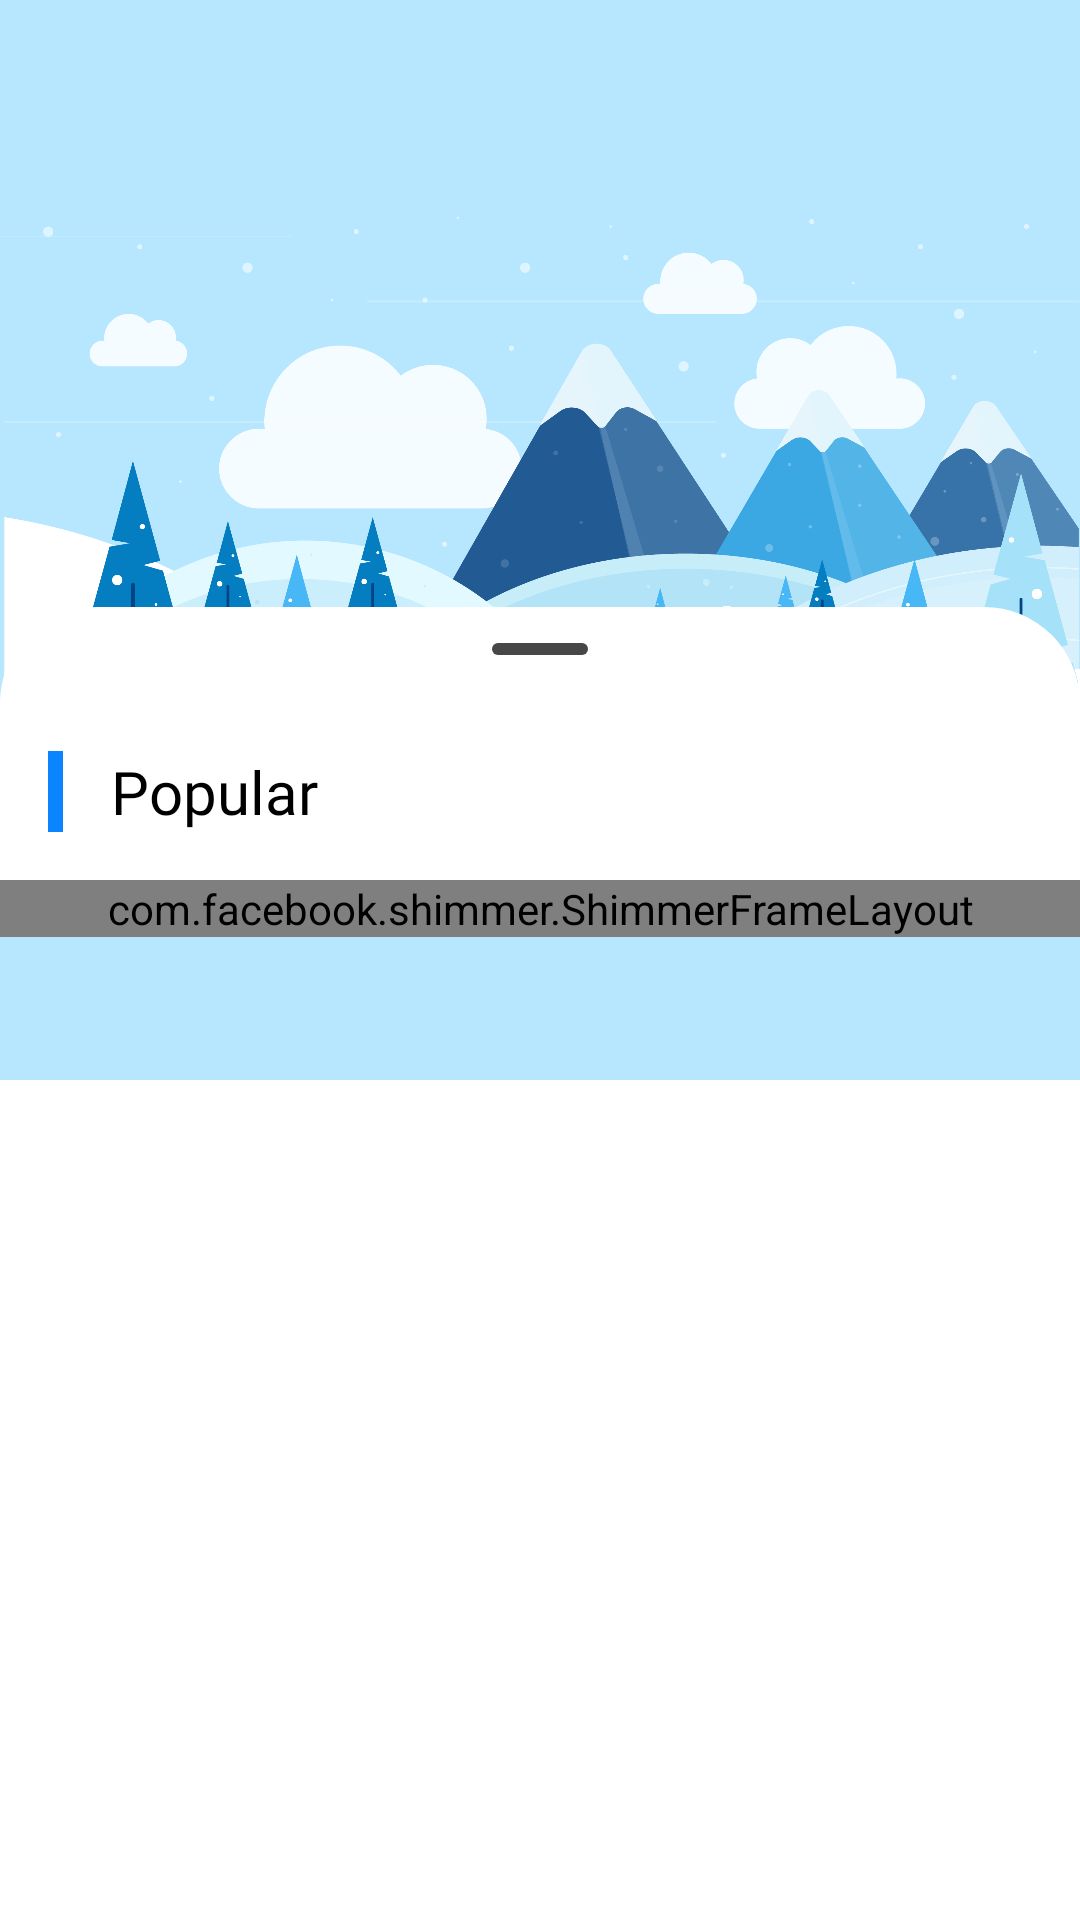

Produce the Android XML layout that renders to this screen, including the resource entries it uses.
<!-- AndroidManifest.xml: application theme Theme.TravelApp -->
<!-- res/layout/activity_main.xml -->
<?xml version="1.0" encoding="utf-8"?>
<androidx.constraintlayout.widget.ConstraintLayout xmlns:android="http://schemas.android.com/apk/res/android"
    xmlns:app="http://schemas.android.com/apk/res-auto"
    xmlns:tools="http://schemas.android.com/tools"
    android:layout_width="match_parent"
    android:layout_height="match_parent"
    android:fitsSystemWindows="true"
    tools:context=".ui.main.MainActivity">

    <com.google.android.material.appbar.AppBarLayout
        android:layout_width="match_parent"
        android:layout_height="360dp"
        android:background="#b7e7fe"
        android:theme="@style/Theme.TravelApp.AppBarOverlay"
        app:layout_constraintEnd_toEndOf="parent"
        app:layout_constraintStart_toStartOf="parent"
        app:layout_constraintTop_toTopOf="parent">

        <com.google.android.material.appbar.CollapsingToolbarLayout
            android:layout_width="match_parent"
            android:layout_height="match_parent"
            android:fitsSystemWindows="true"
            app:contentScrim="?attr/colorPrimary"
            app:layout_scrollFlags="scroll|exitUntilCollapsed"
            app:toolbarId="@+id/toolbar">

            <ImageView
                android:id="@+id/img_background"
                android:layout_width="match_parent"
                android:layout_height="match_parent"
                android:contentDescription="@string/background_image"
                android:src="@drawable/ic_bg_main" />

            <RelativeLayout
                android:layout_width="match_parent"
                android:layout_height="match_parent">

                <FrameLayout
                    android:layout_width="wrap_content"
                    android:layout_height="wrap_content"
                    android:elevation="8dp"
                    android:layout_alignParentEnd="true"
                    android:layout_marginTop="16dp"
                    android:layout_marginEnd="16dp"
                    tools:ignore="UselessParent">

                    <View
                        android:layout_width="36dp"
                        android:layout_height="36dp"
                        android:background="@drawable/shp_round_white" />

                    <ImageView
                        android:id="@+id/img_profile"
                        android:layout_width="24dp"
                        android:layout_height="24dp"
                        android:layout_gravity="center"
                        android:contentDescription="@string/image_profile"
                        android:src="@drawable/ic_profile" />
                </FrameLayout>

            </RelativeLayout>

        </com.google.android.material.appbar.CollapsingToolbarLayout>

    </com.google.android.material.appbar.AppBarLayout>

    <androidx.coordinatorlayout.widget.CoordinatorLayout
        android:layout_width="match_parent"
        android:layout_height="match_parent">

        <LinearLayout
            android:id="@+id/bottom_sheet"
            android:layout_width="match_parent"
            android:layout_height="match_parent"
            android:orientation="vertical"
            app:layout_behavior="com.google.android.material.bottomsheet.BottomSheetBehavior">

            <RelativeLayout
                android:id="@+id/header"
                android:layout_width="match_parent"
                android:layout_height="32dp"
                android:background="@drawable/bg_shape_round_top_corners">

                <View
                    android:id="@+id/shp_top_decor"
                    android:layout_width="32dp"
                    android:layout_height="4dp"
                    android:layout_centerHorizontal="true"
                    android:layout_marginTop="12dp"
                    android:background="@drawable/shp_circle_grey" />

            </RelativeLayout>

            <androidx.core.widget.NestedScrollView
                android:layout_width="match_parent"
                android:layout_height="match_parent">

                <androidx.constraintlayout.widget.ConstraintLayout
                    android:layout_width="match_parent"
                    android:layout_height="match_parent"
                    android:background="@color/white">

                    <View
                        android:id="@+id/view_decor"
                        android:layout_width="5dp"
                        android:layout_height="27dp"
                        android:layout_marginStart="16dp"
                        android:layout_marginTop="16dp"
                        android:background="@color/primaryColor"
                        app:layout_constraintStart_toStartOf="parent"
                        app:layout_constraintTop_toTopOf="parent" />

                    <TextView
                        android:layout_width="wrap_content"
                        android:layout_height="wrap_content"
                        android:layout_marginStart="16dp"
                        android:fontFamily="@font/josefin_sans_regular"
                        android:text="@string/label_popular"
                        android:textColor="@color/black"
                        android:textSize="20sp"
                        app:layout_constraintBottom_toBottomOf="@+id/view_decor"
                        app:layout_constraintStart_toEndOf="@+id/view_decor"
                        app:layout_constraintTop_toTopOf="@+id/view_decor" />

                    <androidx.recyclerview.widget.RecyclerView
                        android:id="@+id/rv_tourism"
                        android:layout_width="match_parent"
                        android:layout_height="wrap_content"
                        android:layout_marginTop="16dp"
                        app:layout_constraintBottom_toBottomOf="parent"
                        app:layout_constraintEnd_toEndOf="parent"
                        app:layout_constraintHorizontal_bias="0.0"
                        app:layout_constraintStart_toStartOf="parent"
                        app:layout_constraintTop_toBottomOf="@id/view_decor"
                        app:layout_constraintVertical_bias="0.0"
                        app:spanCount="1"
                        tools:listitem="@layout/item_list_tourism" />

                    <com.facebook.shimmer.ShimmerFrameLayout
                        android:id="@+id/progress_bar"
                        android:layout_width="match_parent"
                        android:layout_height="wrap_content"
                        android:layout_marginTop="16dp"
                        app:layout_constraintBottom_toBottomOf="parent"
                        app:layout_constraintEnd_toEndOf="parent"
                        app:layout_constraintHorizontal_bias="0.0"
                        app:layout_constraintStart_toStartOf="parent"
                        app:layout_constraintTop_toBottomOf="@+id/view_decor"
                        app:layout_constraintVertical_bias="0.0"
                        app:shimmer_auto_start="true">

                        <include layout="@layout/shimmer_effect" />
                    </com.facebook.shimmer.ShimmerFrameLayout>

                    <com.airbnb.lottie.LottieAnimationView
                        android:id="@+id/img_no_data"
                        android:layout_width="wrap_content"
                        android:layout_height="wrap_content"
                        android:visibility="gone"
                        app:layout_constraintBottom_toBottomOf="parent"
                        app:layout_constraintEnd_toEndOf="parent"
                        app:layout_constraintHorizontal_bias="0.0"
                        app:layout_constraintStart_toStartOf="parent"
                        app:layout_constraintTop_toBottomOf="@+id/view_decor"
                        app:layout_constraintVertical_bias="0.0"
                        app:lottie_fileName="no_data.json"
                        app:lottie_loop="true" />


                </androidx.constraintlayout.widget.ConstraintLayout>
            </androidx.core.widget.NestedScrollView>
        </LinearLayout>

    </androidx.coordinatorlayout.widget.CoordinatorLayout>

</androidx.constraintlayout.widget.ConstraintLayout>
<!-- res/layout/item_list_tourism.xml (included above) -->
<?xml version="1.0" encoding="utf-8"?>
<androidx.cardview.widget.CardView xmlns:android="http://schemas.android.com/apk/res/android"
    xmlns:app="http://schemas.android.com/apk/res-auto"
    android:layout_width="match_parent"
    android:layout_height="wrap_content"
    android:layout_marginStart="16dp"
    android:layout_marginTop="4dp"
    android:layout_marginEnd="16dp"
    android:layout_marginBottom="4dp"
    android:elevation="16dp"
    android:padding="10dp"
    app:cardCornerRadius="24dp">

    <androidx.constraintlayout.widget.ConstraintLayout
        android:layout_width="match_parent"
        android:layout_height="wrap_content">

        <androidx.cardview.widget.CardView
            android:id="@+id/frame_img"
            android:layout_width="160dp"
            android:layout_height="110dp"
            app:cardCornerRadius="24dp"
            android:layout_marginStart="8dp"
            android:layout_marginTop="8dp"
            android:layout_marginBottom="8dp"
            app:layout_constraintBottom_toBottomOf="parent"
            app:layout_constraintStart_toStartOf="parent"
            app:layout_constraintTop_toTopOf="parent">

            <FrameLayout
                android:layout_width="match_parent"
                android:layout_height="match_parent"
                android:background="@drawable/shp_white_top"
                app:layout_constraintBottom_toBottomOf="parent"
                app:layout_constraintStart_toStartOf="parent"
                app:layout_constraintTop_toTopOf="parent">

                <ImageView
                    android:id="@+id/img_tourism"
                    android:layout_width="match_parent"
                    android:layout_height="match_parent"
                    android:background="@color/gallery"
                    android:contentDescription="@string/image_tourism"
                    android:scaleType="fitCenter" />

                <com.airbnb.lottie.LottieAnimationView
                    android:id="@+id/img_placeholder"
                    android:layout_width="match_parent"
                    android:layout_height="match_parent"
                    android:scaleType="fitCenter"
                    app:lottie_autoPlay="true"
                    app:lottie_fileName="image_loading.json"
                    app:lottie_loop="true" />
            </FrameLayout>

        </androidx.cardview.widget.CardView>

        <TextView
            android:id="@+id/tv_item_title"
            android:layout_width="0dp"
            android:layout_height="wrap_content"
            android:layout_marginStart="16dp"
            android:layout_marginTop="8dp"
            android:layout_marginEnd="16dp"
            android:fontFamily="@font/airbnb_cereal_bold"
            android:maxLines="2"
            android:text="@string/tourism_name"
            android:textColor="@color/black"
            android:textSize="16sp"
            app:layout_constraintEnd_toEndOf="parent"
            app:layout_constraintStart_toEndOf="@+id/frame_img"
            app:layout_constraintTop_toTopOf="parent" />

        <TextView
            android:id="@+id/tv_item_subtitle"
            android:layout_width="0dp"
            android:layout_height="wrap_content"
            android:layout_marginStart="16dp"
            android:layout_marginEnd="16dp"
            android:fontFamily="@font/josefin_sans_regular"
            android:maxLines="3"
            android:text="@string/item_subtitle"
            app:layout_constraintEnd_toEndOf="parent"
            app:layout_constraintStart_toEndOf="@+id/frame_img"
            app:layout_constraintTop_toBottomOf="@+id/tv_item_title" />

        <ImageView
            android:id="@+id/img_like"
            android:layout_width="24dp"
            android:layout_height="24dp"
            android:layout_marginStart="16dp"
            android:layout_marginEnd="16dp"
            android:layout_marginBottom="8dp"
            android:contentDescription="@string/icon_like"
            android:src="@drawable/ic_like"
            app:layout_constraintBottom_toBottomOf="parent"
            app:layout_constraintEnd_toEndOf="parent"
            app:layout_constraintHorizontal_bias="0.0"
            app:layout_constraintStart_toEndOf="@+id/frame_img"
            app:layout_constraintTop_toBottomOf="@+id/tv_item_subtitle"
            app:layout_constraintVertical_bias="0.888" />

        <TextView
            android:id="@+id/tv_count_like"
            android:layout_width="wrap_content"
            android:layout_height="wrap_content"
            android:layout_marginStart="16dp"
            android:fontFamily="@font/josefin_sans_regular"
            android:text="@string/count_like"
            android:textColor="@color/secondaryColor"
            android:textSize="16sp"
            app:layout_constraintBottom_toBottomOf="@+id/img_like"
            app:layout_constraintEnd_toEndOf="parent"
            app:layout_constraintHorizontal_bias="0.0"
            app:layout_constraintStart_toEndOf="@+id/img_like"
            app:layout_constraintTop_toTopOf="@+id/img_like"
            app:layout_constraintVertical_bias="1.0" />
    </androidx.constraintlayout.widget.ConstraintLayout>


</androidx.cardview.widget.CardView>
<!-- res/layout/shimmer_effect.xml (included above) -->
<?xml version="1.0" encoding="utf-8"?>
<ScrollView xmlns:android="http://schemas.android.com/apk/res/android"
    android:layout_width="match_parent"
    android:layout_height="wrap_content">

    <LinearLayout
        android:layout_width="match_parent"
        android:layout_height="wrap_content"
        android:orientation="vertical">

        <include layout="@layout/item_list_placeholder" />

        <include layout="@layout/item_list_placeholder" />

        <include layout="@layout/item_list_placeholder" />

        <include layout="@layout/item_list_placeholder" />

        <include layout="@layout/item_list_placeholder" />

        <include layout="@layout/item_list_placeholder" />
    </LinearLayout>


</ScrollView>
<!-- res/layout/item_list_placeholder.xml (included above) -->
<?xml version="1.0" encoding="utf-8"?>
<androidx.cardview.widget.CardView xmlns:android="http://schemas.android.com/apk/res/android"
    xmlns:app="http://schemas.android.com/apk/res-auto"
    android:layout_width="match_parent"
    android:layout_height="wrap_content"
    android:layout_marginStart="16dp"
    android:layout_marginTop="4dp"
    android:layout_marginEnd="16dp"
    android:layout_marginBottom="4dp"
    android:elevation="16dp"
    android:padding="10dp"
    app:cardCornerRadius="24dp">

    <androidx.constraintlayout.widget.ConstraintLayout
        android:layout_width="match_parent"
        android:layout_height="wrap_content">

        <FrameLayout
            android:id="@+id/frame_img"
            android:layout_width="160dp"
            android:layout_height="110dp"
            android:layout_marginStart="8dp"
            android:layout_marginTop="8dp"
            android:layout_marginBottom="8dp"
            android:background="@drawable/shp_white_top"
            app:layout_constraintBottom_toBottomOf="parent"
            app:layout_constraintStart_toStartOf="parent"
            app:layout_constraintTop_toTopOf="parent">

            <ImageView
                android:layout_width="match_parent"
                android:layout_height="match_parent"
                android:background="@color/fadeColor"
                android:contentDescription="@string/image_tourism"
                android:scaleType="fitCenter" />

            <com.airbnb.lottie.LottieAnimationView
                android:layout_width="match_parent"
                android:layout_height="match_parent"
                android:scaleType="fitCenter"
                app:lottie_autoPlay="true"
                app:lottie_fileName="image_loading.json"
                app:lottie_loop="true" />
        </FrameLayout>

        <TextView
            android:id="@+id/tv_item_title"
            android:layout_width="0dp"
            android:layout_height="wrap_content"
            android:layout_marginStart="16dp"
            android:layout_marginTop="8dp"
            android:layout_marginEnd="16dp"
            android:fontFamily="@font/airbnb_cereal_bold"
            android:maxLines="2"
            android:background="@color/fadeColor"
            app:layout_constraintEnd_toEndOf="parent"
            app:layout_constraintStart_toEndOf="@+id/frame_img"
            app:layout_constraintTop_toTopOf="parent" />

        <TextView
            android:id="@+id/tv_item_subtitle"
            android:layout_width="0dp"
            android:layout_height="wrap_content"
            android:layout_marginStart="16dp"
            android:layout_marginTop="8dp"
            android:layout_marginEnd="16dp"
            android:background="@color/fadeColor"
            android:fontFamily="@font/josefin_sans_regular"
            android:maxLines="3"
            app:layout_constraintEnd_toEndOf="parent"
            app:layout_constraintStart_toEndOf="@+id/frame_img"
            app:layout_constraintTop_toBottomOf="@+id/tv_item_title" />

        <ImageView
            android:id="@+id/img_like"
            android:layout_width="24dp"
            android:layout_height="24dp"
            android:layout_marginStart="16dp"
            android:layout_marginEnd="16dp"
            android:layout_marginBottom="8dp"
            android:contentDescription="@string/icon_like"
            android:background="@color/fadeColor"
            app:layout_constraintBottom_toBottomOf="parent"
            app:layout_constraintEnd_toEndOf="parent"
            app:layout_constraintHorizontal_bias="0.0"
            app:layout_constraintStart_toEndOf="@+id/frame_img"
            app:layout_constraintTop_toBottomOf="@+id/tv_item_subtitle"
            app:layout_constraintVertical_bias="0.888" />

        <TextView
            android:layout_width="16dp"
            android:layout_height="16dp"
            android:layout_marginStart="16dp"
            android:fontFamily="@font/josefin_sans_regular"
            android:background="@color/fadeColor"
            android:textSize="16sp"
            app:layout_constraintBottom_toBottomOf="@+id/img_like"
            app:layout_constraintEnd_toEndOf="parent"
            app:layout_constraintHorizontal_bias="0.0"
            app:layout_constraintStart_toEndOf="@+id/img_like"
            app:layout_constraintTop_toTopOf="@+id/img_like"
            app:layout_constraintVertical_bias="1.0" />
    </androidx.constraintlayout.widget.ConstraintLayout>


</androidx.cardview.widget.CardView>
<!-- resources referenced by this layout -->
<resources>
  <color name="black">#FF000000</color>
  <color name="fadeColor">#dddddd</color>
  <color name="gallery">#eaeaea</color>
  <color name="primaryColor">#0b85ff</color>
  <color name="secondaryColor">#474747</color>
  <color name="white">#FFFFFFFF</color>
  <!-- drawable bg_shape_round_top_corners (drawable) -->
  <?xml version="1.0" encoding="utf-8"?>
  <shape xmlns:android="http://schemas.android.com/apk/res/android">
  
      <corners
          android:topRightRadius="36dp"
          android:topLeftRadius="36dp"/>
  
      <solid
          android:color="@color/white"/>
  
  </shape>
  <!-- drawable ic_bg_main: png bitmap (drawable, 245286 bytes) -->
  <!-- drawable ic_like (drawable) -->
  <vector xmlns:android="http://schemas.android.com/apk/res/android"
      android:width="512dp"
      android:height="512dp"
      android:viewportWidth="24"
      android:viewportHeight="24">
    <path
        android:fillColor="@color/primaryColor"
        android:pathData="m1.75,23h2.5c0.965,0 1.75,-0.785 1.75,-1.75v-11.5c0,-0.965 -0.785,-1.75 -1.75,-1.75h-2.5c-0.965,0 -1.75,0.785 -1.75,1.75v11.5c0,0.965 0.785,1.75 1.75,1.75z"/>
    <path
        android:fillColor="@color/primaryColor"
        android:pathData="m12.781,0.75c-1,0 -1.5,0.5 -1.5,3 0,2.376 -2.301,4.288 -3.781,5.273v12.388c1.601,0.741 4.806,1.839 9.781,1.839h1.6c1.95,0 3.61,-1.4 3.94,-3.32l1.12,-6.5c0.42,-2.45 -1.46,-4.68 -3.94,-4.68h-4.72s0.75,-1.5 0.75,-4c0,-3 -2.25,-4 -3.25,-4z"/>
  </vector>
  <!-- drawable shp_circle_grey (drawable) -->
  <?xml version="1.0" encoding="utf-8"?>
  <shape xmlns:android="http://schemas.android.com/apk/res/android">
      <solid android:color="@color/secondaryColor"/>
      <corners android:radius="300dp"/>
  </shape>
  <!-- drawable shp_white_top (drawable) -->
  <?xml version="1.0" encoding="utf-8"?>
  <shape xmlns:android="http://schemas.android.com/apk/res/android">
  
      <corners
          android:topLeftRadius="16dp"
          android:topRightRadius="16dp" />
  
      <solid android:color="@color/white" />
  
  </shape>
  <string name="background_image">Background Image</string>
  <string name="count_like">10</string>
  <string name="icon_like">Icon Like</string>
  <string name="image_profile">Image Profile</string>
  <string name="image_tourism">Image Tourism</string>
  <string name="item_subtitle">Item Subtitle</string>
  <string name="label_popular">Popular</string>
  <string name="tourism_name">TOURISM NAME</string>
  <style name="Theme.TravelApp.AppBarOverlay" parent="ThemeOverlay.AppCompat.Dark.ActionBar" />
  <style name="Theme.TravelApp" parent="Theme.MaterialComponents.DayNight.DarkActionBar">
          
          <item name="windowActionBar">false</item>
          <item name="windowNoTitle">true</item>
          <item name="colorPrimary">@color/primaryColor</item>
          <item name="colorPrimaryVariant">@color/primaryColor</item>
          <item name="colorOnPrimary">@color/white</item>
          
          <item name="colorSecondary">@color/secondaryColor</item>
          <item name="colorSecondaryVariant">@color/secondaryColorVariant</item>
          <item name="colorOnSecondary">@color/black</item>
          
          <item name="android:statusBarColor" tools:targetApi="l">?attr/colorPrimaryVariant</item>
          
          <item name="android:windowDisablePreview">true</item>
      </style>
  <color name="secondaryColorVariant">#2c2c2c</color>
</resources>
